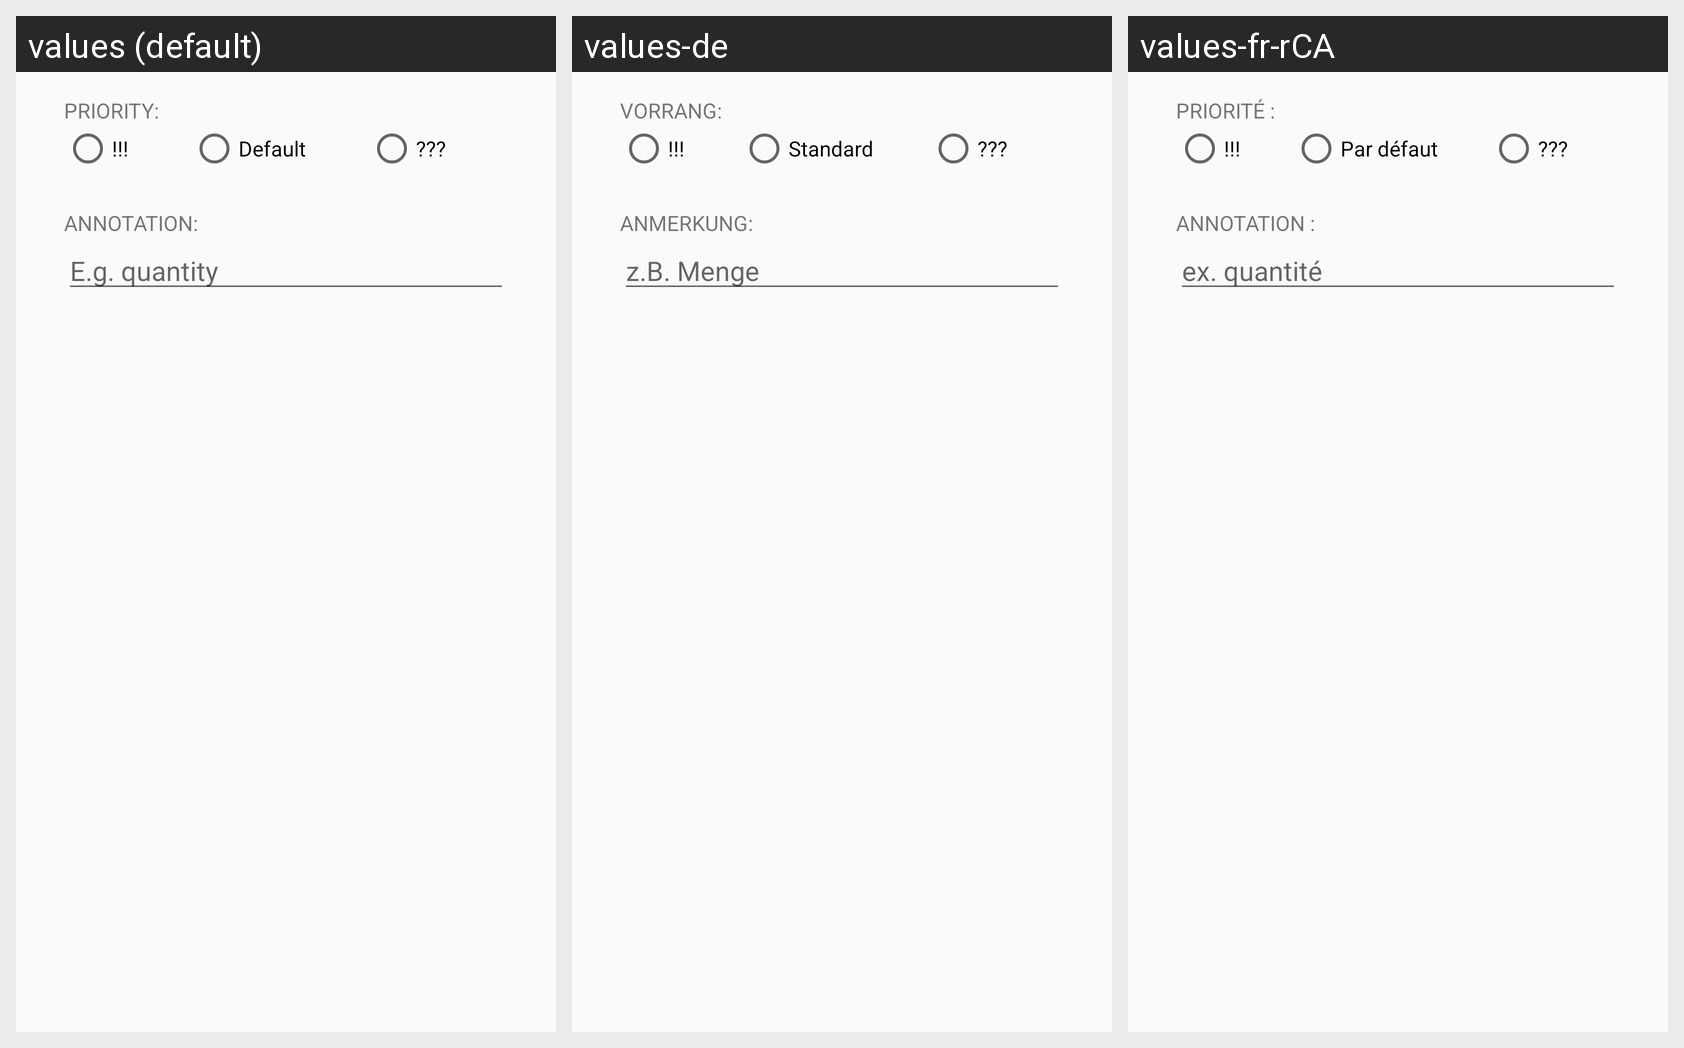

Translations of the strings shown on this Android screen, per locale in the grid:
Android screen res/layout/dialog_edition.xml rendered under 3 locales, left to right: values (default), values-de, values-fr-rCA. Device: Nexus 5 (rendered at 1080×1920; each locale shown at half size, 540×960, under a caption strip naming it); theme AppTheme.NoActionBar.
Other locales in the repository, not shown: values-es, values-fr, values-ja.
Strings drawn on this screen, with the default value and each locale's value (text and hints the layout hard-codes, and strings that could not be matched under every locale, appear in the picture but are not listed):

list_edition_priority_label
  values: Priority:
  values-de: Vorrang:
  values-fr-rCA: Priorité :  [from values-fr]

list_edition_priority_high_label
  values: !!!
  values-de: !!!  [not translated; the default value is used]
  values-fr-rCA: !!!  [not translated; the default value is used]

list_edition_priority_normal_label
  values: Default
  values-de: Standard
  values-fr-rCA: Par défaut  [from values-fr]

list_edition_priority_low_label
  values: ???
  values-de: ???  [not translated; the default value is used]
  values-fr-rCA: ???  [not translated; the default value is used]

list_edition_annotation_label
  values: Annotation:
  values-de: Anmerkung:
  values-fr-rCA: Annotation :  [from values-fr]

list_edition_annotation_hint
  values: E.g. quantity
  values-de: z.B. Menge
  values-fr-rCA: ex. quantité  [from values-fr]
